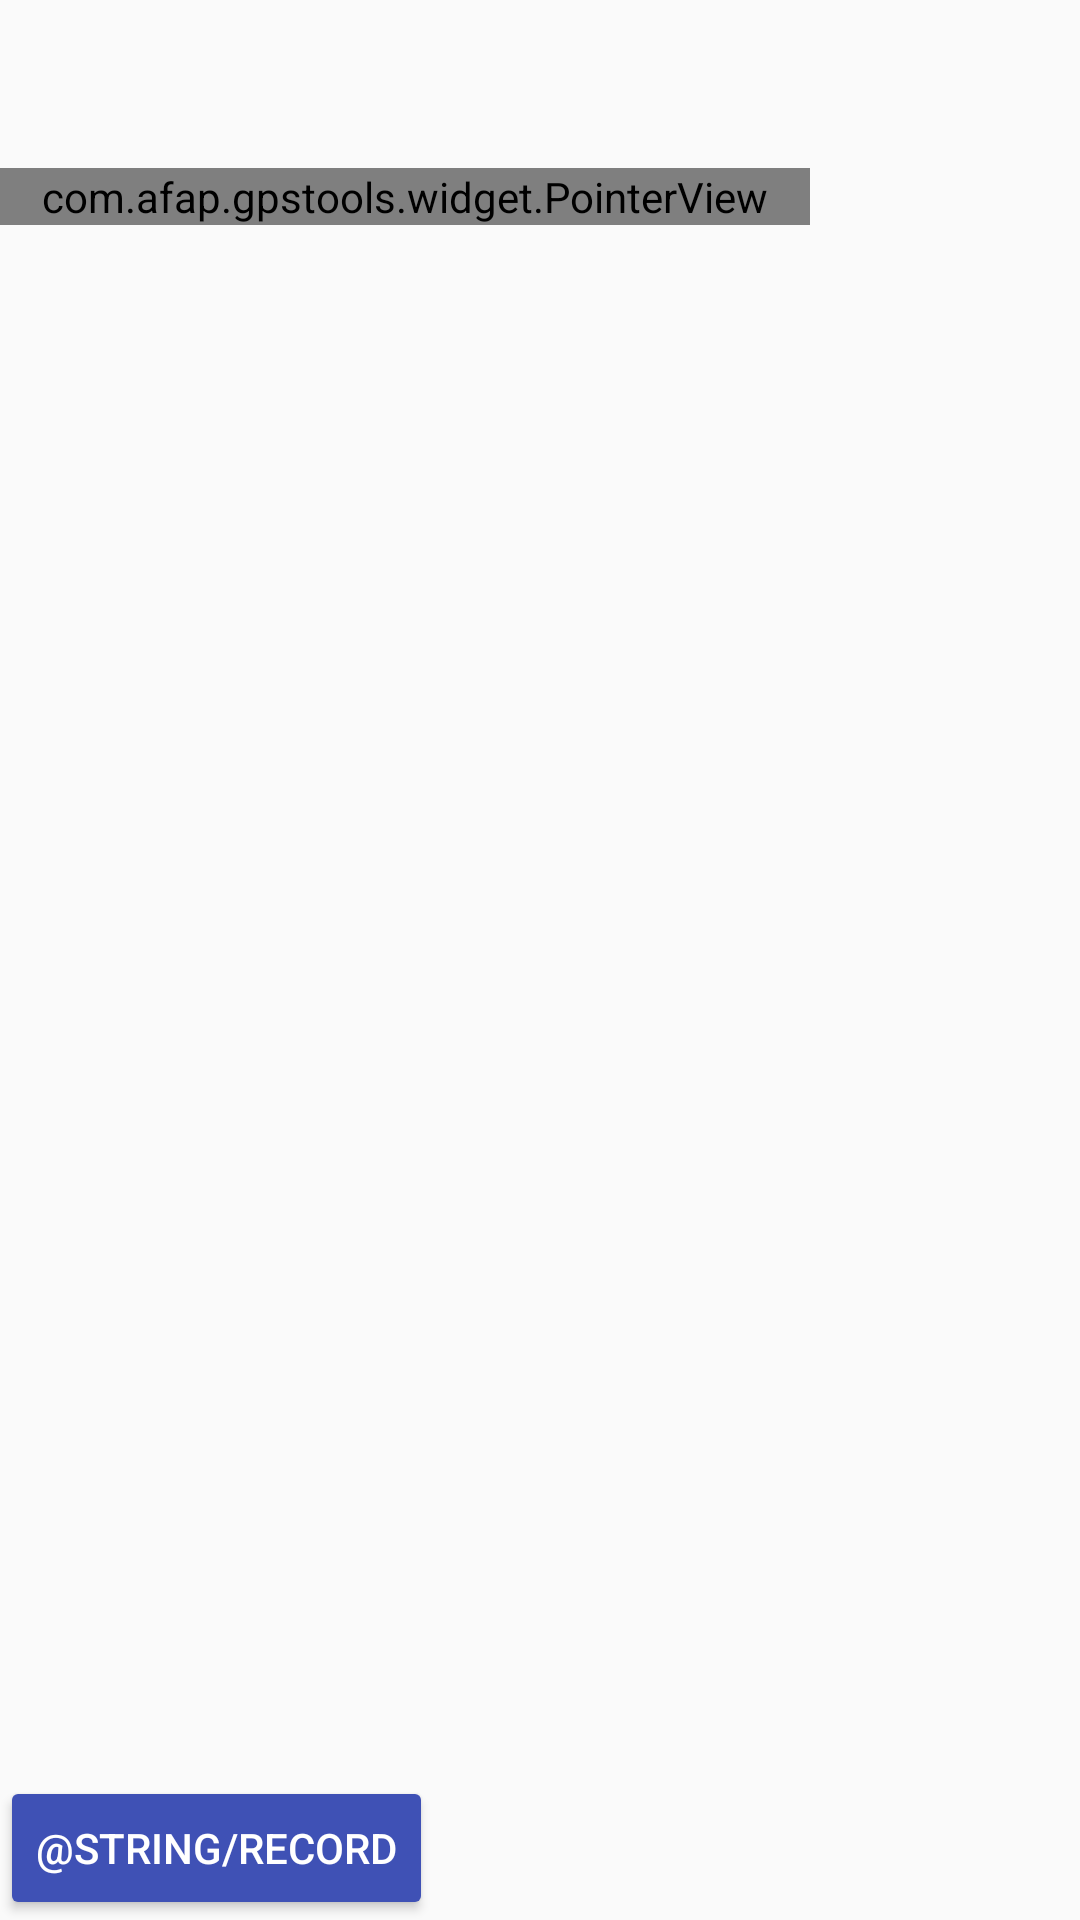

The Android layout XML behind this screen, and the referenced resources:
<!-- AndroidManifest.xml: application theme AppTheme -->
<!-- res/layout/content_main.xml -->
<?xml version="1.0" encoding="utf-8"?>
<LinearLayout xmlns:android="http://schemas.android.com/apk/res/android"
              xmlns:app="http://schemas.android.com/apk/res-auto"
              xmlns:tools="http://schemas.android.com/tools"
              android:layout_width="match_parent"
              android:layout_height="match_parent"
              android:orientation="vertical">

    <LinearLayout
        android:layout_width="match_parent"
        android:layout_height="wrap_content"
        android:layout_marginTop="56dp"
        android:orientation="horizontal">

        <RelativeLayout
            android:layout_width="0dp"
            android:layout_height="wrap_content"
            android:layout_weight="3">

            <com.example.gpstools.widget.LevelView
                android:id="@+id/levelView"
                android:layout_width="match_parent"
                android:layout_height="wrap_content"/>

            <com.example.gpstools.widget.CompassView
                android:id="@+id/compassView"
                android:layout_width="match_parent"
                android:layout_height="wrap_content"/>

            <com.example.gpstools.widget.PointerView
                android:id="@+id/pointerView"
                android:layout_width="match_parent"
                android:layout_height="wrap_content"/>
        </RelativeLayout>

        <TextView
            android:id="@+id/info_location"
            android:layout_width="0dp"
            android:layout_height="match_parent"
            android:layout_weight="1"
            android:paddingTop="6dp"
            android:textColor="@color/black_1"
            android:textSize="11sp"

            tools:text="Hello World!"/>
    </LinearLayout>

    <TextView
        android:id="@+id/info_detail"
        android:layout_width="match_parent"
        android:layout_height="wrap_content"
        android:layout_weight="1"
        android:lineSpacingExtra="7dp"
        android:textColor="@color/black_1"
        android:textSize="11sp"
        tools:text="Hello World!"/>

    <android.support.v7.widget.AppCompatButton
        android:onClick="onClick"
        android:id="@+id/btn_record"
        android:layout_width="wrap_content"
        android:layout_height="wrap_content"
        android:backgroundTint="@color/colorPrimary"
        android:text="@string/record"
        android:textColor="@color/white"/>


</LinearLayout>
<!-- resources referenced by this layout -->
<resources>
  <color name="black_1">#333333</color>
  <color name="colorPrimary">#3F51B5</color>
  <color name="white">#FFFFFF</color>
  <style name="AppTheme" parent="Theme.AppCompat.Light.DarkActionBar">
          
          <item name="colorPrimary">@color/colorPrimary</item>
          <item name="colorPrimaryDark">@color/colorPrimaryDark</item>
          <item name="colorAccent">@color/colorAccent</item>
      </style>
  <color name="colorPrimaryDark">#303F9F</color>
  <color name="colorAccent">#C5CAE9</color>
</resources>
